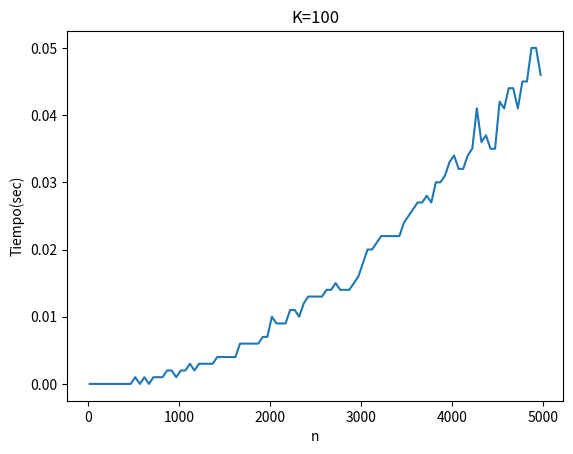

The script that saved this image:
import matplotlib.pyplot as plt
import numpy as np
x = np.array([20,70,120,170,220,270,320,370,420,470,520,570,620,670,720,770,820,870,920,970,1020,1070,1120,1170,1220,1270,1320,1370,1420,1470,1520,1570,1620,1670,1720,1770,1820,1870,1920,1970,2020,2070,2120,2170,2220,2270,2320,2370,2420,2470,2520,2570,2620,2670,2720,2770,2820,2870,2920,2970,3020,3070,3120,3170,3220,3270,3320,3370,3420,3470,3520,3570,3620,3670,3720,3770,3820,3870,3920,3970,4020,4070,4120,4170,4220,4270,4320,4370,4420,4470,4520,4570,4620,4670,4720,4770,4820,4870,4920,4970])
y = np.array([0,0,0,0,0,0,0,0,0,0,0.001,0,0.001,0,0.001,0.001,0.001,0.002,0.002,0.001,0.002,0.002,0.003,0.002,0.003,0.003,0.003,0.003,0.004,0.004,0.004,0.004,0.004,0.006,0.006,0.006,0.006,0.006,0.007,0.007,0.01,0.009,0.009,0.009,0.011,0.011,0.01,0.012,0.013,0.013,0.013,0.013,0.014,0.014,0.015,0.014,0.014,0.014,0.015,0.016,0.018,0.02,0.02,0.021,0.022,0.022,0.022,0.022,0.022,0.024,0.025,0.026,0.027,0.027,0.028,0.027,0.03,0.03,0.031,0.033,0.034,0.032,0.032,0.034,0.035,0.041,0.036,0.037,0.035,0.035,0.042,0.041,0.044,0.044,0.041,0.045,0.045,0.05,0.05,0.046])
plt.plot(x,y)
plt.xlabel('n')
plt.ylabel('Tiempo(sec)')
plt.title('K=100')
plt.show()
